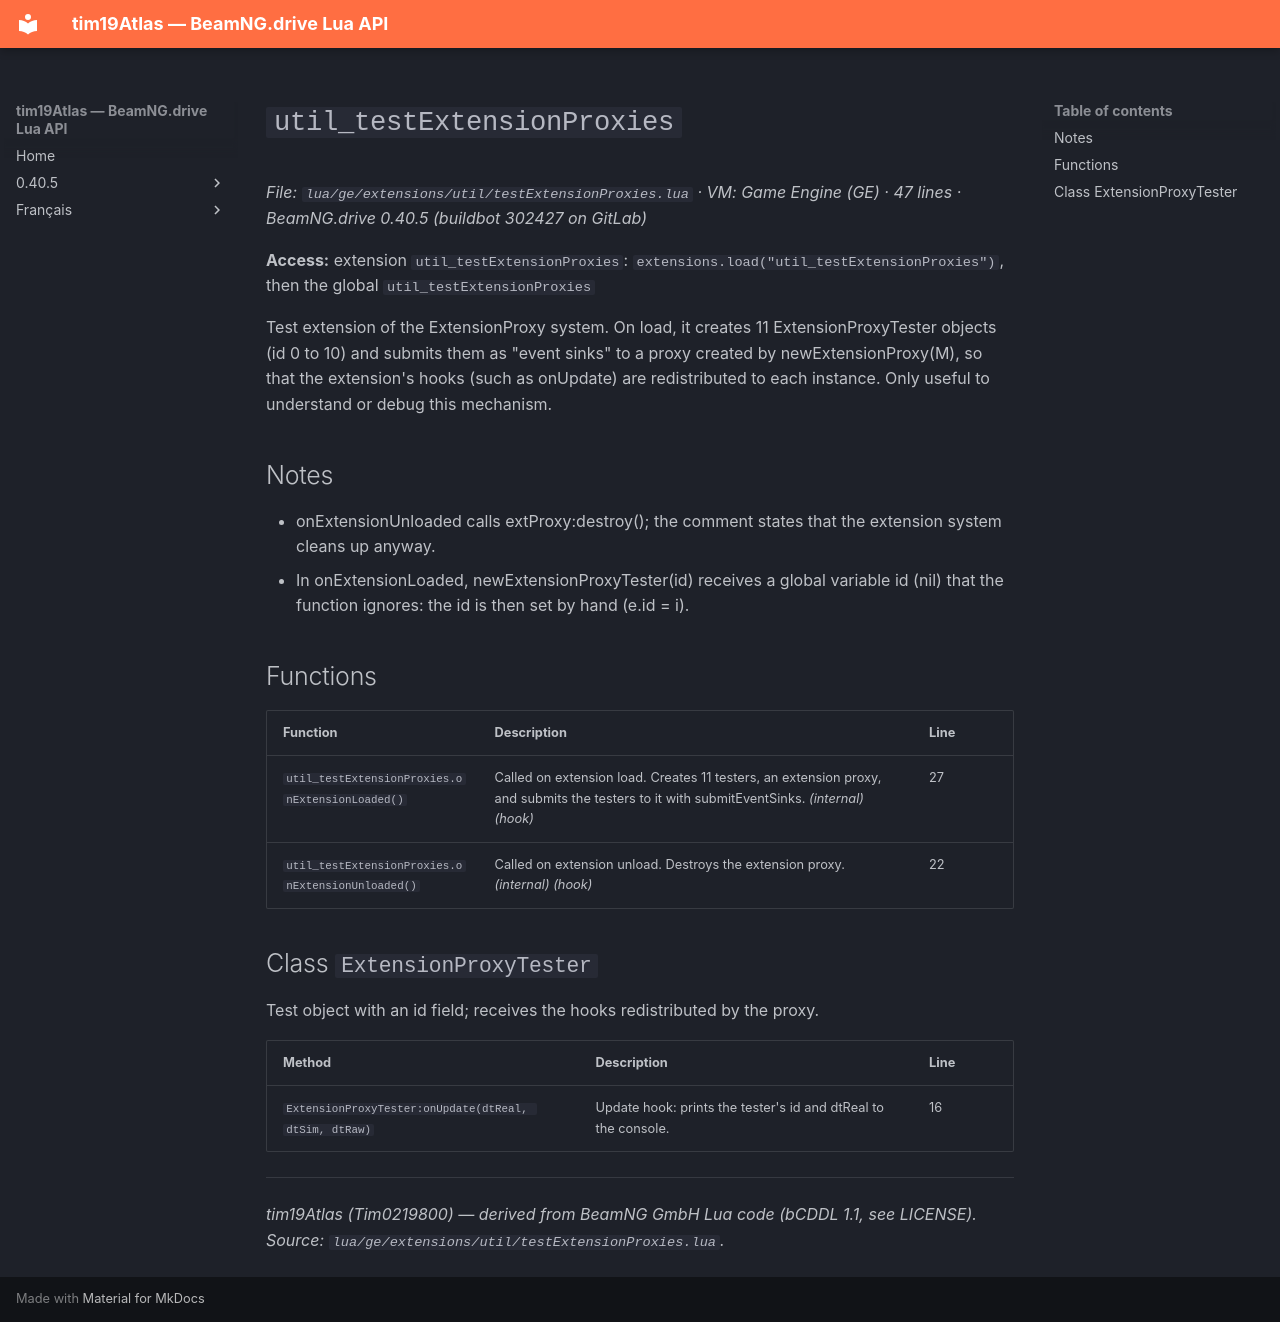

repository: Tim0219800/beamng-lua-atlas · page: 0.40.5/ge/extensions/util/testExtensionProxies.html · generator: mkdocs

# `util_testExtensionProxies`

*File: `lua/ge/extensions/util/testExtensionProxies.lua` · VM: Game Engine (GE) · 47 lines · BeamNG.drive 0.40.5 (buildbot 302427 on GitLab)*

**Access:** extension `util_testExtensionProxies`: `extensions.load("util_testExtensionProxies")`, then the global `util_testExtensionProxies`

Test extension of the ExtensionProxy system. On load, it creates 11 ExtensionProxyTester objects (id 0 to 10) and submits them as "event sinks" to a proxy created by newExtensionProxy(M), so that the extension's hooks (such as onUpdate) are redistributed to each instance. Only useful to understand or debug this mechanism.

## Notes

- onExtensionUnloaded calls extProxy:destroy(); the comment states that the extension system cleans up anyway.
- In onExtensionLoaded, newExtensionProxyTester(id) receives a global variable id (nil) that the function ignores: the id is then set by hand (e.id = i).

## Functions

| Function | Description | Line |
|---|---|---|
| `util_testExtensionProxies.onExtensionLoaded()` | Called on extension load. Creates 11 testers, an extension proxy, and submits the testers to it with submitEventSinks. *(internal)* *(hook)* | 27 |
| `util_testExtensionProxies.onExtensionUnloaded()` | Called on extension unload. Destroys the extension proxy. *(internal)* *(hook)* | 22 |

## Class `ExtensionProxyTester`

Test object with an id field; receives the hooks redistributed by the proxy.

| Method | Description | Line |
|---|---|---|
| `ExtensionProxyTester:onUpdate(dtReal, dtSim, dtRaw)` | Update hook: prints the tester's id and dtReal to the console. | 16 |

---
*tim19Atlas (Tim0219800) — derived from BeamNG GmbH Lua code (bCDDL 1.1, see LICENSE). Source: `lua/ge/extensions/util/testExtensionProxies.lua`.*
